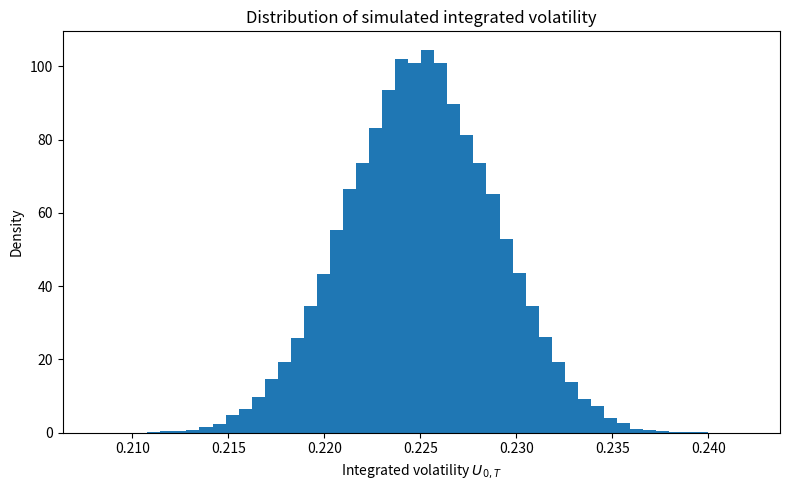

Write the Python code that produced this figure.
"""
LMSV Monte Carlo simulation at time t=0.

Requirements:
    numpy
    scipy
    matplotlib

Run:
    python lmsv_monte_carlo.py
"""

from __future__ import annotations

from dataclasses import dataclass
from math import exp, log, sqrt
from time import perf_counter

import matplotlib.pyplot as plt
import numpy as np
from scipy.linalg import cholesky
from scipy.optimize import brentq
from scipy.special import ndtr


@dataclass(frozen=True)
class LMSVParameters:
    spot: float = 100.0
    strike: float = 100.0
    maturity: float = 1.0
    rate: float = 0.02
    hurst: float = 0.70
    mean_reversion: float = 2.0
    vol_of_vol: float = 0.35
    initial_factor: float = 0.0
    sigma_min: float = 0.15
    sigma_max: float = 0.30
    sigma_slope: float = 1.0


def logistic_volatility(y, sigma_min, sigma_max, slope):
    logistic = 0.5 * (1.0 + np.tanh(0.5 * slope * y))
    return sigma_min + (sigma_max - sigma_min) * logistic


def fractional_gaussian_noise_covariance(number_of_steps, dt, hurst):
    index = np.arange(number_of_steps)
    lag = np.abs(index[:, None] - index[None, :]).astype(float)
    gamma = 0.5 * (
        np.abs(lag + 1.0) ** (2.0 * hurst)
        - 2.0 * lag ** (2.0 * hurst)
        + np.abs(lag - 1.0) ** (2.0 * hurst)
    )
    return (dt ** (2.0 * hurst)) * gamma


def build_fgn_cholesky(number_of_steps, dt, hurst):
    covariance = fractional_gaussian_noise_covariance(
        number_of_steps, dt, hurst
    )
    jitter = 1e-13 * max(1.0, float(np.max(np.diag(covariance))))
    covariance = covariance + jitter * np.eye(number_of_steps)
    return cholesky(covariance, lower=True, check_finite=False)


def black_scholes_call(spot, strike, maturity, rate, volatility):
    if volatility <= 0.0:
        return max(spot - strike * exp(-rate * maturity), 0.0)

    total_volatility = volatility * sqrt(maturity)
    d1 = (
        log(spot / strike)
        + (rate + 0.5 * volatility * volatility) * maturity
    ) / total_volatility
    d2 = d1 - total_volatility
    return spot * float(ndtr(d1)) - strike * exp(-rate * maturity) * float(ndtr(d2))


def black_scholes_delta(spot, strike, maturity, rate, volatility):
    if volatility <= 0.0:
        return float(spot > strike * exp(-rate * maturity))

    d1 = (
        log(spot / strike)
        + (rate + 0.5 * volatility * volatility) * maturity
    ) / (volatility * sqrt(maturity))
    return float(ndtr(d1))


def implied_volatility_from_call(target_price, spot, strike, maturity, rate):
    lower_bound = max(spot - strike * exp(-rate * maturity), 0.0)
    upper_bound = spot

    if not lower_bound - 1e-10 <= target_price <= upper_bound + 1e-10:
        raise ValueError("Estimated call price violates no-arbitrage bounds.")

    if abs(target_price - lower_bound) <= 1e-10:
        return 0.0

    def objective(vol):
        return black_scholes_call(
            spot, strike, maturity, rate, vol
        ) - target_price

    return float(brentq(objective, 1e-10, 5.0, xtol=1e-12, rtol=1e-12))


def simulate_integrated_volatility(
    params,
    number_of_steps=252,
    number_of_paths=50000,
    batch_size=5000,
    seed=20260719,
):
    if not 0.5 < params.hurst < 1.0:
        raise ValueError("hurst must lie in (0.5, 1).")
    if params.sigma_max > 2.0 * params.sigma_min:
        raise ValueError("Require sigma_max <= 2*sigma_min.")

    dt = params.maturity / number_of_steps
    decay = exp(-params.mean_reversion * dt)
    cholesky_factor = build_fgn_cholesky(
        number_of_steps, dt, params.hurst
    )

    rng = np.random.default_rng(seed)
    integrated_volatility = np.empty(number_of_paths, dtype=float)

    start = 0
    while start < number_of_paths:
        current_batch = min(batch_size, number_of_paths - start)

        independent_normals = rng.standard_normal(
            size=(number_of_steps, current_batch)
        )
        fgn_increments = cholesky_factor @ independent_normals

        factor = np.full(current_batch, params.initial_factor, dtype=float)
        integrated_variance = np.zeros(current_batch, dtype=float)

        for step in range(number_of_steps):
            sigma = logistic_volatility(
                factor,
                params.sigma_min,
                params.sigma_max,
                params.sigma_slope,
            )
            integrated_variance += sigma * sigma * dt

            factor = (
                decay * factor
                + params.vol_of_vol * decay * fgn_increments[step]
            )

        integrated_volatility[start:start + current_batch] = np.sqrt(
            integrated_variance
        )
        start += current_batch

    return integrated_volatility


def estimate_lmsv_quantities(params, integrated_volatility):
    discount = exp(-params.rate * params.maturity)
    m = log(params.spot / (params.strike * discount))

    d1 = m / integrated_volatility + 0.5 * integrated_volatility
    d2 = d1 - integrated_volatility

    conditional_deltas = ndtr(d1)
    conditional_prices = (
        params.spot * ndtr(d1)
        - params.strike * discount * ndtr(d2)
    )

    n = integrated_volatility.size
    price = float(np.mean(conditional_prices))
    price_se = float(np.std(conditional_prices, ddof=1) / sqrt(n))
    delta = float(np.mean(conditional_deltas))
    delta_se = float(np.std(conditional_deltas, ddof=1) / sqrt(n))

    implied_vol = implied_volatility_from_call(
        price,
        params.spot,
        params.strike,
        params.maturity,
        params.rate,
    )
    bs_delta = black_scholes_delta(
        params.spot,
        params.strike,
        params.maturity,
        params.rate,
        implied_vol,
    )

    return {
        "price": price,
        "price_se": price_se,
        "delta": delta,
        "delta_se": delta_se,
        "implied_volatility": implied_vol,
        "black_scholes_delta": bs_delta,
        "hedging_bias": bs_delta - delta,
        "integrated_vol_mean": float(np.mean(integrated_volatility)),
        "integrated_vol_std": float(np.std(integrated_volatility, ddof=1)),
    }


def run_lmsv_monte_carlo(
    params,
    number_of_steps=252,
    number_of_paths=50000,
    batch_size=5000,
    seed=20260719,
):
    start = perf_counter()
    integrated_volatility = simulate_integrated_volatility(
        params=params,
        number_of_steps=number_of_steps,
        number_of_paths=number_of_paths,
        batch_size=batch_size,
        seed=seed,
    )
    result = estimate_lmsv_quantities(params, integrated_volatility)
    result["elapsed_seconds"] = perf_counter() - start
    result["number_of_steps"] = number_of_steps
    result["number_of_paths"] = number_of_paths
    return result, integrated_volatility




# ==========================================================
# Arithmetic Asian call under the LMSV model
# ==========================================================

def simulate_asian_average_ratios(
    params,
    number_of_steps=252,
    number_of_paths=50000,
    batch_size=5000,
    seed=20260719,
):
    """
    Simulate the time average of S_t / S_0 for a continuously monitored
    arithmetic Asian option.

    The continuous average

        A_T = (1/T) * integral_0^T S_t dt

    is approximated through the trapezoidal rule.

    Only the average ratio A_T / S_0 is retained. Complete stock-price
    and volatility-factor trajectories are not stored.
    """

    if not 0.5 < params.hurst < 1.0:
        raise ValueError("hurst must lie in (0.5, 1).")

    if params.sigma_max > 2.0 * params.sigma_min:
        raise ValueError("Require sigma_max <= 2*sigma_min.")

    dt = params.maturity / number_of_steps
    sqrt_dt = sqrt(dt)

    decay = exp(-params.mean_reversion * dt)

    cholesky_factor = build_fgn_cholesky(
        number_of_steps,
        dt,
        params.hurst,
    )

    # Two independent pseudo-random streams are used to make explicit
    # the independence between the fractional volatility noise and the
    # Brownian motion driving the asset price.
    seed_sequence = np.random.SeedSequence(seed)
    fgn_seed, stock_seed = seed_sequence.spawn(2)

    rng_fgn = np.random.default_rng(fgn_seed)
    rng_stock = np.random.default_rng(stock_seed)

    average_ratio = np.empty(number_of_paths, dtype=float)

    start = 0

    while start < number_of_paths:

        current_batch = min(
            batch_size,
            number_of_paths - start,
        )

        # Fractional Gaussian-noise increments for the volatility factor.
        independent_normals = rng_fgn.standard_normal(
            size=(number_of_steps, current_batch)
        )

        fgn_increments = (
            cholesky_factor @ independent_normals
        )

        factor = np.full(
            current_batch,
            params.initial_factor,
            dtype=float,
        )

        # Work with S_t / S_0 rather than S_t itself.
        # Since the LMSV stock dynamics are multiplicative,
        # this ratio does not depend on the numerical value of S_0.
        stock_ratio = np.ones(
            current_batch,
            dtype=float,
        )

        integrated_stock_ratio = np.zeros(
            current_batch,
            dtype=float,
        )

        for step in range(number_of_steps):

            sigma = logistic_volatility(
                factor,
                params.sigma_min,
                params.sigma_max,
                params.sigma_slope,
            )

            # Brownian shocks driving the stock price.
            stock_normals = rng_stock.standard_normal(
                current_batch
            )

            next_stock_ratio = stock_ratio * np.exp(
                (
                    params.rate
                    - 0.5 * sigma * sigma
                )
                * dt
                + sigma
                * sqrt_dt
                * stock_normals
            )

            # Trapezoidal approximation of
            #
            # integral_0^T (S_t / S_0) dt.
            integrated_stock_ratio += (
                0.5
                * (stock_ratio + next_stock_ratio)
                * dt
            )

            stock_ratio = next_stock_ratio

            # Fractional OU update.
            factor = (
                decay * factor
                + params.vol_of_vol
                * decay
                * fgn_increments[step]
            )

        average_ratio[
            start:start + current_batch
        ] = (
            integrated_stock_ratio
            / params.maturity
        )

        start += current_batch

    return average_ratio


def estimate_asian_quantities(
    params,
    average_ratio,
    spot_bump=0.1,
):
    """
    Estimate the arithmetic Asian call price and its initial Delta.

    Delta is computed using both:

        1. the pathwise derivative estimator;
        2. a centered finite-difference estimator using common
           random numbers.
    """

    if spot_bump <= 0.0:
        raise ValueError("spot_bump must be positive.")

    if spot_bump >= params.spot:
        raise ValueError(
            "spot_bump must be smaller than the initial spot."
        )

    discount = exp(
        -params.rate * params.maturity
    )

    # ------------------------------------------------------
    # Asian option price
    # ------------------------------------------------------

    average_price = (
        params.spot * average_ratio
    )

    payoffs = np.maximum(
        average_price - params.strike,
        0.0,
    )

    discounted_payoffs = (
        discount * payoffs
    )

    n = average_ratio.size

    # Mean undiscounted payoff. This quantity is retained mainly
    # as a diagnostic check; the option price is the discounted
    # expectation computed below.

    mean_payoff = float(
        np.mean(payoffs)
    )

    price = float(
        np.mean(discounted_payoffs)
    )

    price_se = float(
        np.std(
            discounted_payoffs,
            ddof=1,
        )
        / sqrt(n)
    )

    # ------------------------------------------------------
    # Pathwise Delta
    # ------------------------------------------------------
    #
    # Since
    #
    # A_T = S_0 * average_ratio,
    #
    # we have
    #
    # dA_T / dS_0 = average_ratio.
    #
    # Hence
    #
    # Delta =
    # e^{-rT} E[
    #     1_{A_T > K}
    #     average_ratio
    # ].
    # ------------------------------------------------------

    pathwise_delta_samples = (
        discount
        * (average_price > params.strike)
        * average_ratio
    )

    delta_pathwise = float(
        np.mean(pathwise_delta_samples)
    )

    delta_pathwise_se = float(
        np.std(
            pathwise_delta_samples,
            ddof=1,
        )
        / sqrt(n)
    )

    # ------------------------------------------------------
    # Finite-difference Delta
    # ------------------------------------------------------
    #
    # The same simulated random paths are used for S_0+h
    # and S_0-h. This is a common-random-numbers variance
    # reduction technique.
    # ------------------------------------------------------

    spot_plus = (
        params.spot + spot_bump
    )

    spot_minus = (
        params.spot - spot_bump
    )

    payoff_plus = np.maximum(
        spot_plus * average_ratio
        - params.strike,
        0.0,
    )

    payoff_minus = np.maximum(
        spot_minus * average_ratio
        - params.strike,
        0.0,
    )

    finite_difference_samples = (
        discount
        * (
            payoff_plus
            - payoff_minus
        )
        / (2.0 * spot_bump)
    )

    delta_finite_difference = float(
        np.mean(
            finite_difference_samples
        )
    )

    delta_finite_difference_se = float(
        np.std(
            finite_difference_samples,
            ddof=1,
        )
        / sqrt(n)
    )

    # ------------------------------------------------------
    # Difference between the two Delta estimators
    # ------------------------------------------------------
    #
    # Since both estimators are computed from the same
    # simulated paths, their difference should be analysed
    # path by path rather than by combining their standard
    # errors as if they were independent.
    # ------------------------------------------------------

    delta_difference_samples = (
        finite_difference_samples
        - pathwise_delta_samples
    )

    delta_difference = float(
        np.mean(delta_difference_samples)
    )

    delta_difference_se = float(
        np.std(
            delta_difference_samples,
            ddof=1,
        )
        / sqrt(n)
    )


    return {
        "price": price,
        "price_se": price_se,
        "mean_payoff": mean_payoff,
        "delta_pathwise": delta_pathwise,
        "delta_pathwise_se": delta_pathwise_se,
        "delta_finite_difference":
            delta_finite_difference,
        "delta_finite_difference_se":
            delta_finite_difference_se,
        "delta_difference":
            delta_difference,
        "delta_difference_se":
            delta_difference_se,
        "spot_bump": spot_bump,
        "average_price_mean": float(
            np.mean(average_price)
        ),
        "average_price_std": float(
            np.std(
                average_price,
                ddof=1,
            )
        ),
    }


def run_lmsv_asian_monte_carlo(
    params,
    number_of_steps=252,
    number_of_paths=50000,
    batch_size=5000,
    seed=20260719,
    spot_bump=0.1,
):
    """
    Run the complete LMSV Monte Carlo experiment for an
    arithmetic Asian call option.
    """

    start = perf_counter()

    average_ratio = (
        simulate_asian_average_ratios(
            params=params,
            number_of_steps=number_of_steps,
            number_of_paths=number_of_paths,
            batch_size=batch_size,
            seed=seed,
        )
    )

    result = estimate_asian_quantities(
        params=params,
        average_ratio=average_ratio,
        spot_bump=spot_bump,
    )

    result["elapsed_seconds"] = (
        perf_counter() - start
    )

    result["number_of_steps"] = (
        number_of_steps
    )

    result["number_of_paths"] = (
        number_of_paths
    )

    return result, average_ratio






def validate_black_scholes_limit(params):
    deterministic = LMSVParameters(
        spot=params.spot,
        strike=params.strike,
        maturity=params.maturity,
        rate=params.rate,
        hurst=params.hurst,
        mean_reversion=params.mean_reversion,
        vol_of_vol=0.0,
        initial_factor=0.0,
        sigma_min=params.sigma_min,
        sigma_max=params.sigma_max,
        sigma_slope=params.sigma_slope,
    )

    result, _ = run_lmsv_monte_carlo(
        deterministic,
        number_of_steps=252,
        number_of_paths=10000,
        batch_size=5000,
    )

    constant_vol = 0.5 * (params.sigma_min + params.sigma_max)
    bs_price = black_scholes_call(
        params.spot, params.strike, params.maturity, params.rate, constant_vol
    )
    bs_delta = black_scholes_delta(
        params.spot, params.strike, params.maturity, params.rate, constant_vol
    )

    print("\nBLACK--SCHOLES LIMIT CHECK")
    print(f"LMSV price: {result['price']:.12f}")
    print(f"BS price:   {bs_price:.12f}")
    print(f"LMSV Delta: {result['delta']:.12f}")
    print(f"BS Delta:   {bs_delta:.12f}")


def main():
    params = LMSVParameters()

    validate_black_scholes_limit(params)

    result, integrated_volatility = run_lmsv_monte_carlo(params)

    print("\nBASELINE LMSV RESULTS")
    for key, value in result.items():
        if isinstance(value, float):
            print(f"{key}: {value:.8f}")
        else:
            print(f"{key}: {value}")

    plt.figure(figsize=(8, 5))
    plt.hist(integrated_volatility, bins=50, density=True)
    plt.xlabel(r"Integrated volatility $U_{0,T}$")
    plt.ylabel("Density")
    plt.title("Distribution of simulated integrated volatility")
    plt.tight_layout()
    plt.savefig("integrated_volatility_histogram.png", dpi=200)
    plt.close()

    print("\nSaved: integrated_volatility_histogram.png")


    print("\n--- BASELINE ARITHMETIC ASIAN CALL RESULTS ---")

    asian_result, average_ratio = run_lmsv_asian_monte_carlo(
        params=params,
        number_of_steps=252,
        number_of_paths=50000,
        batch_size=5000,
        seed=20260719,
        spot_bump=0.1,
    )

    for key, value in asian_result.items():
        if isinstance(value, float):
            print(f"{key}: {value:.8f}")
        else:
            print(f"{key}: {value}")

    print("\n--- ASIAN DELTA: BUMP SENSITIVITY ---")

    for h in [0.05, 0.10, 0.25, 0.50]:
        bump_result = estimate_asian_quantities(
            params=params,
            average_ratio=average_ratio,
            spot_bump=h,
        )

        print(
            f"h={h:.2f} | "
            f"pathwise={bump_result['delta_pathwise']:.8f} | "
            f"finite_difference="
            f"{bump_result['delta_finite_difference']:.8f} | "
            f"difference={bump_result['delta_difference']:.8e}"
        )


if __name__ == "__main__":
    main()
